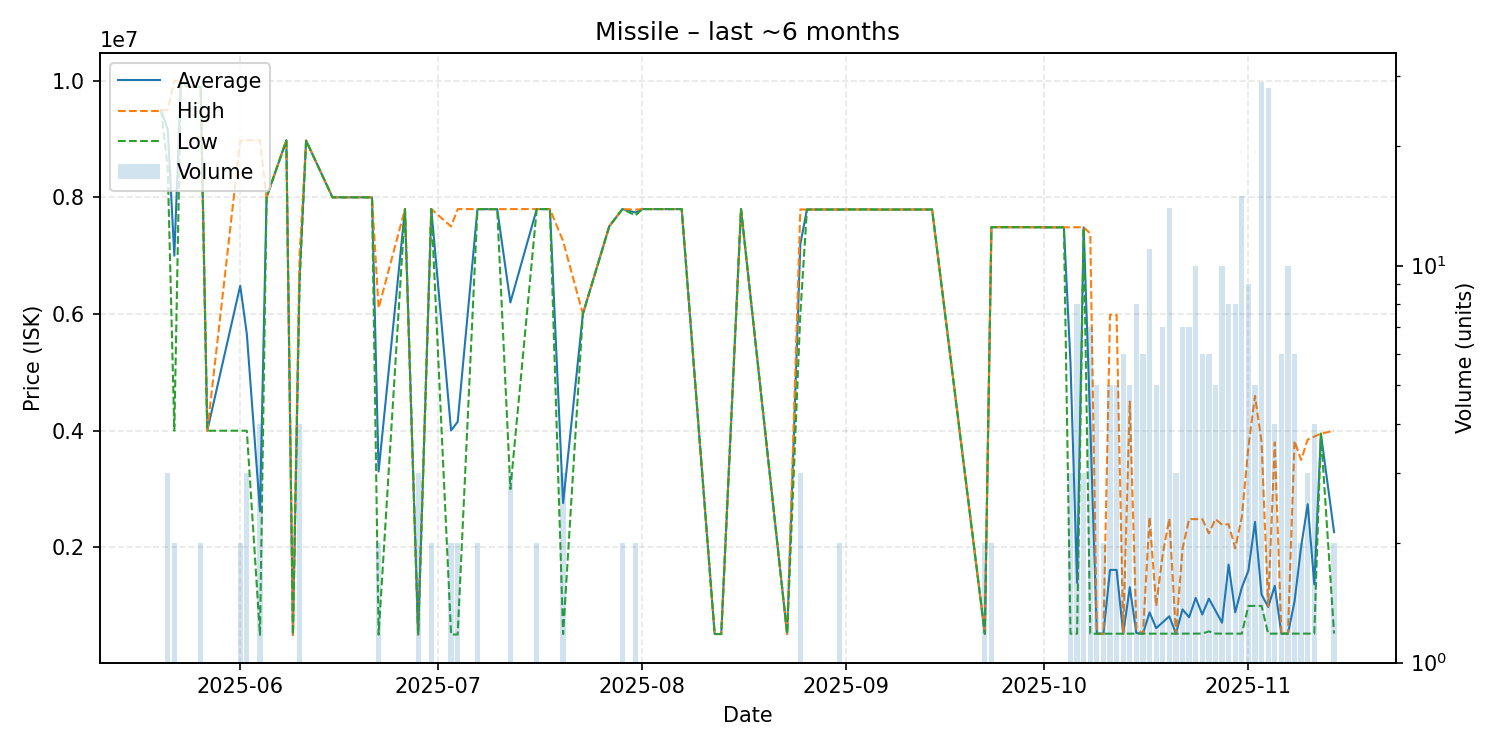

Source data for this figure (header and first rows):
date, average, highest, lowest, order_count, volume
2025-05-20, 9493000, 9493000, 9493000, 1, 1
2025-05-21, 9164667, 9497000, 8500000, 3, 3
2025-05-22, 6998500, 9997000, 4000000, 2, 2
2025-05-23, 9998000, 9998000, 9998000, 1, 1
2025-05-24, 9898000, 9898000, 9898000, 1, 1
2025-05-26, 9889500, 9890000, 9889000, 2, 2
2025-05-27, 4000000, 4000000, 4000000, 1, 1
2025-06-01, 6485500, 8970000, 4001000, 2, 2
2025-06-02, 5659333, 8978000, 4000000, 2, 3
2025-06-04, 2620700, 8977000, 501900, 4, 4
2025-06-05, 8000000, 8000000, 8000000, 1, 1
2025-06-08, 8975000, 8975000, 8975000, 1, 1
2025-06-09, 502000, 502000, 502000, 1, 1
2025-06-10, 6622500, 6990000, 6500000, 2, 4
2025-06-11, 8972000, 8972000, 8972000, 1, 1
2025-06-15, 8000000, 8000000, 8000000, 1, 1
2025-06-17, 7999000, 7999000, 7999000, 1, 1
2025-06-19, 8000000, 8000000, 8000000, 1, 1
2025-06-21, 7999000, 7999000, 7999000, 1, 1
2025-06-22, 3302500, 6100000, 505000, 2, 2
2025-06-26, 7798000, 7798000, 7798000, 1, 1
2025-06-28, 505800, 505800, 505800, 1, 3
2025-06-30, 7798000, 7798000, 7798000, 1, 2
2025-07-03, 4004200, 7500000, 508400, 2, 2
2025-07-04, 4153200, 7798000, 508400, 2, 2
2025-07-07, 7797500, 7798000, 7797000, 2, 2
2025-07-09, 7797000, 7797000, 7797000, 1, 1
2025-07-10, 7797000, 7797000, 7797000, 1, 1
2025-07-12, 6198667, 7798000, 3000000, 2, 3
2025-07-16, 7798000, 7798000, 7798000, 2, 2
2025-07-18, 7798000, 7798000, 7798000, 1, 1
2025-07-20, 2760067, 7250000, 515100, 2, 3
2025-07-23, 6000000, 6000000, 6000000, 1, 1
2025-07-27, 7501000, 7501000, 7501000, 1, 1
2025-07-29, 7798000, 7798000, 7798000, 1, 2
2025-07-31, 7739500, 7789000, 7690000, 2, 2
2025-08-01, 7798000, 7798000, 7798000, 1, 1
2025-08-03, 7798000, 7798000, 7798000, 1, 1
2025-08-04, 7798000, 7798000, 7798000, 1, 1
2025-08-07, 7798000, 7798000, 7798000, 1, 1
2025-08-12, 516400, 516400, 516400, 1, 1
2025-08-13, 516500, 516500, 516500, 1, 1
2025-08-16, 7798000, 7798000, 7798000, 1, 1
2025-08-23, 517300, 517300, 517300, 1, 1
2025-08-25, 7195333, 7793000, 6000000, 2, 3
2025-08-26, 7791000, 7791000, 7791000, 1, 1
2025-08-31, 7790500, 7791000, 7790000, 2, 2
2025-09-01, 7792000, 7792000, 7792000, 1, 1
2025-09-04, 7792000, 7792000, 7792000, 1, 1
2025-09-06, 7790000, 7790000, 7790000, 1, 1
2025-09-11, 7791000, 7791000, 7791000, 1, 1
2025-09-14, 7791000, 7791000, 7791000, 1, 1
2025-09-22, 521300, 521300, 521300, 1, 2
2025-09-23, 7488000, 7488000, 7488000, 2, 2
2025-09-24, 7488000, 7488000, 7488000, 1, 1
2025-09-28, 7488000, 7488000, 7488000, 1, 1
2025-10-03, 7485000, 7485000, 7485000, 1, 1
2025-10-04, 7486000, 7486000, 7486000, 1, 1
2025-10-05, 5164533, 7486000, 521600, 3, 3
2025-10-06, 1392188, 7487000, 521500, 3, 8
... 38 more rows
